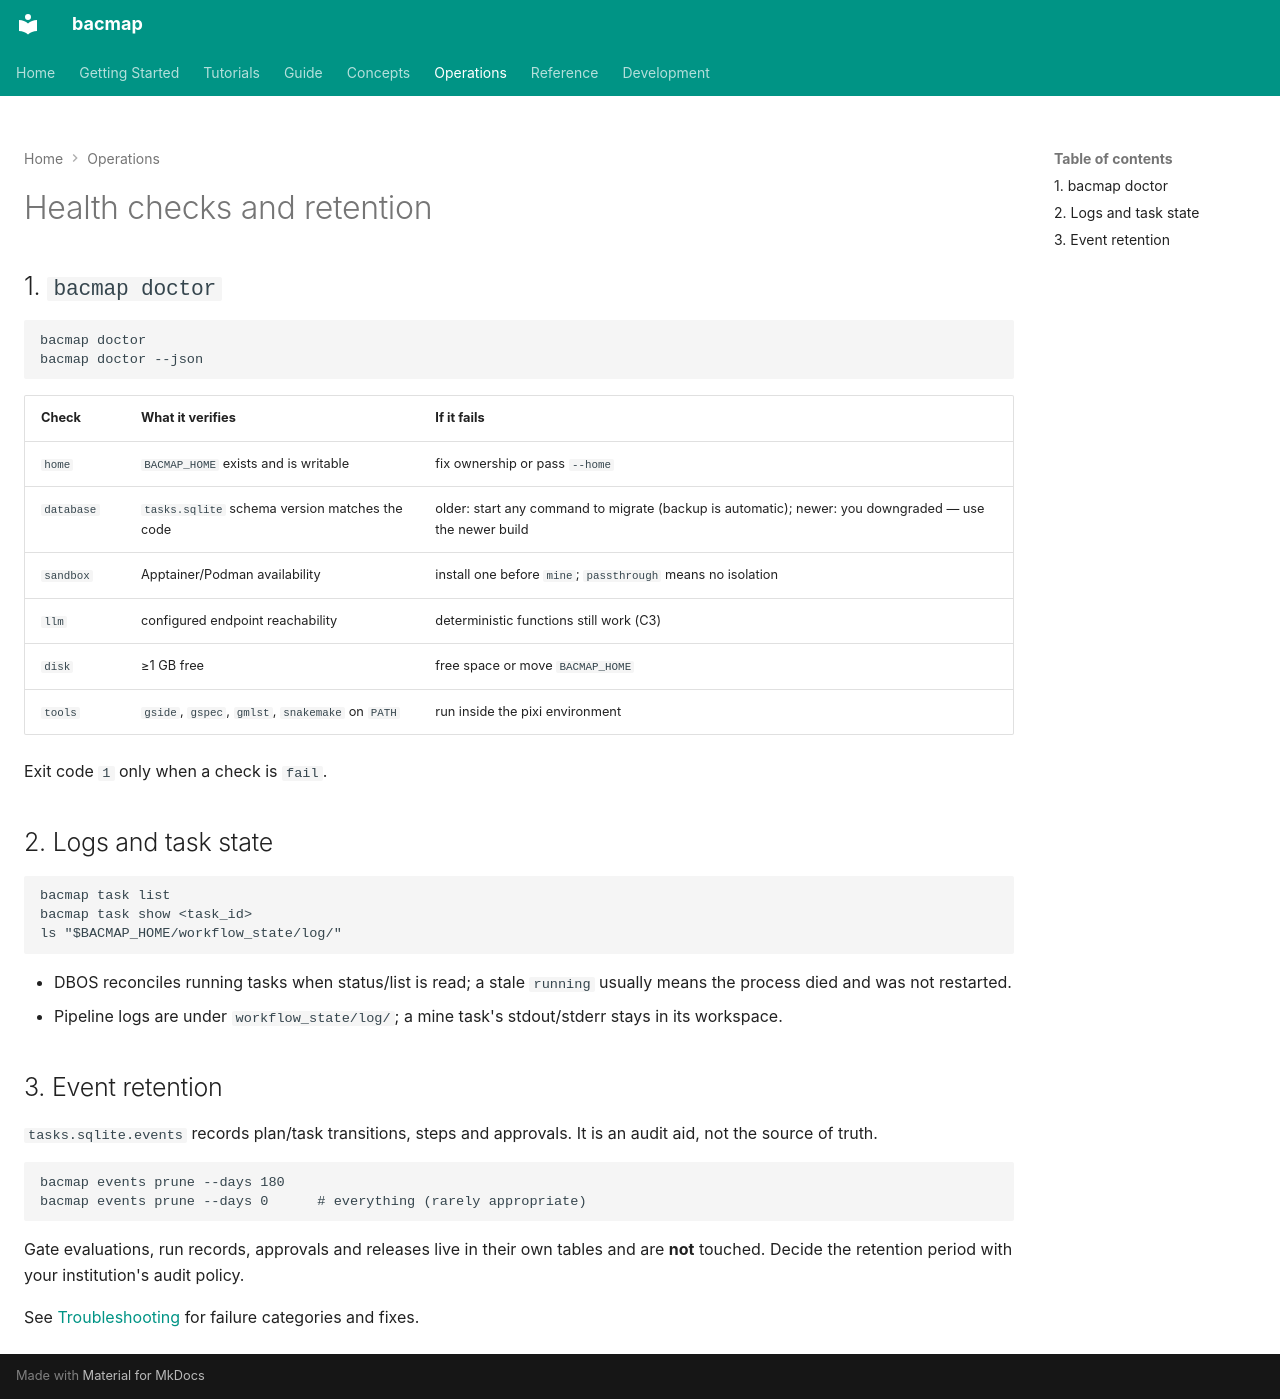

repository: indexofire/bacmap · page: operations/health/index.html · generator: mkdocs

# Health checks and retention

## 1. `bacmap doctor`

```bash
bacmap doctor
bacmap doctor --json
```

| Check | What it verifies | If it fails |
|---|---|---|
| `home` | `BACMAP_HOME` exists and is writable | fix ownership or pass `--home` |
| `database` | `tasks.sqlite` schema version matches the code | older: start any command to migrate (backup is automatic); newer: you downgraded — use the newer build |
| `sandbox` | Apptainer/Podman availability | install one before `mine`; `passthrough` means no isolation |
| `llm` | configured endpoint reachability | deterministic functions still work (C3) |
| `disk` | ≥1 GB free | free space or move `BACMAP_HOME` |
| `tools` | `gside`, `gspec`, `gmlst`, `snakemake` on `PATH` | run inside the pixi environment |

Exit code `1` only when a check is `fail`.

## 2. Logs and task state

```bash
bacmap task list
bacmap task show <task_id>
ls "$BACMAP_HOME/workflow_state/log/"
```

- DBOS reconciles running tasks when status/list is read; a stale `running` usually means the
  process died and was not restarted.
- Pipeline logs are under `workflow_state/log/`; a mine task's stdout/stderr stays in its workspace.

## 3. Event retention

`tasks.sqlite.events` records plan/task transitions, steps and approvals. It is an audit aid, not the
source of truth.

```bash
bacmap events prune --days 180
bacmap events prune --days 0      # everything (rarely appropriate)
```

Gate evaluations, run records, approvals and releases live in their own tables and are **not**
touched. Decide the retention period with your institution's audit policy.

See [Troubleshooting](troubleshooting.md) for failure categories and fixes.
